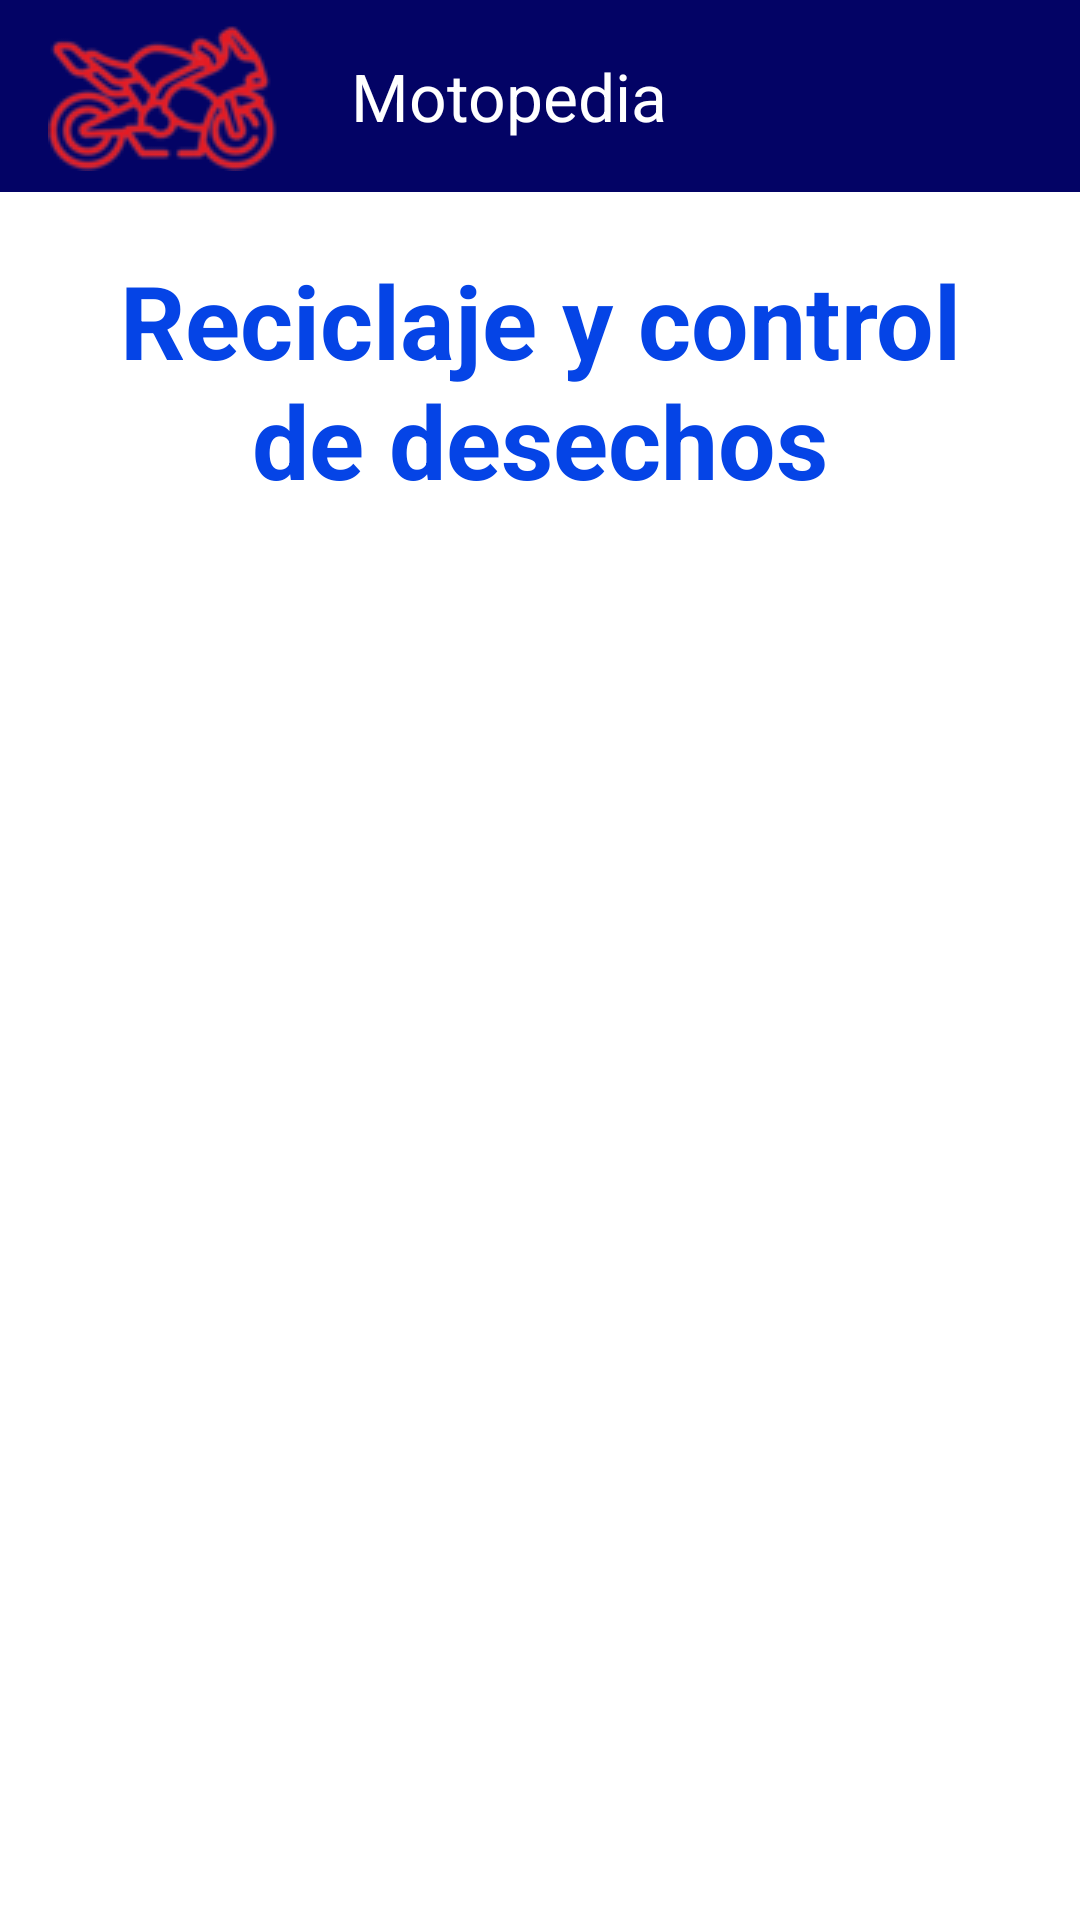

Reconstruct the res/layout file that produces this screen, plus the resources it refers to.
<!-- AndroidManifest.xml: application theme Theme.Motopedia -->
<!-- res/layout/activity_reciclaje.xml -->
<?xml version="1.0" encoding="utf-8"?>
<androidx.constraintlayout.widget.ConstraintLayout xmlns:android="http://schemas.android.com/apk/res/android"
    xmlns:app="http://schemas.android.com/apk/res-auto"
    xmlns:tools="http://schemas.android.com/tools"
    android:layout_width="match_parent"
    android:layout_height="match_parent"
    android:background="#FFFFFF"
    tools:context=".Reciclaje">

    <LinearLayout
        android:id="@+id/linearLayout"
        android:layout_width="match_parent"
        android:layout_height="wrap_content"
        android:orientation="vertical"
        app:layout_constraintEnd_toEndOf="parent"
        app:layout_constraintStart_toStartOf="parent"
        app:layout_constraintTop_toTopOf="parent">

        <androidx.appcompat.widget.Toolbar
            android:id="@+id/toolbar"
            android:layout_width="match_parent"
            android:layout_height="wrap_content"
            android:background="#030365"
            android:longClickable="false"
            android:minHeight="?attr/actionBarSize"
            android:theme="?attr/actionBarTheme"
            app:logo="@drawable/logo"
            app:title="Motopedia"
            app:titleMarginStart="40dp"
            app:titleTextColor="#FFFFFF" />

        <LinearLayout
            android:layout_width="match_parent"
            android:layout_height="match_parent"
            android:orientation="vertical">

            <TextView
                android:id="@+id/textView12"
                android:layout_width="match_parent"
                android:layout_height="wrap_content"
                android:padding="20dp"
                android:text="Reciclaje y control de desechos"
                android:textAlignment="center"
                android:textColor="#0544E6"
                android:textSize="34sp"
                android:textStyle="bold" />
        </LinearLayout>

    </LinearLayout>
</androidx.constraintlayout.widget.ConstraintLayout>
<!-- resources referenced by this layout -->
<resources>
  <!-- drawable logo: png bitmap (drawable, 11544 bytes) -->
  <style name="Theme.Motopedia" parent="Base.Theme.Motopedia" />
  <style name="Base.Theme.Motopedia" parent="Theme.Material3.DayNight.NoActionBar">
          
          
      </style>
</resources>
